Photos from the image-classification dataset "data" in the GitHub repository Romulo-Tolemaico/proyecto_agricultura. Its 2 classes are: naranja plaga, naranja sana.

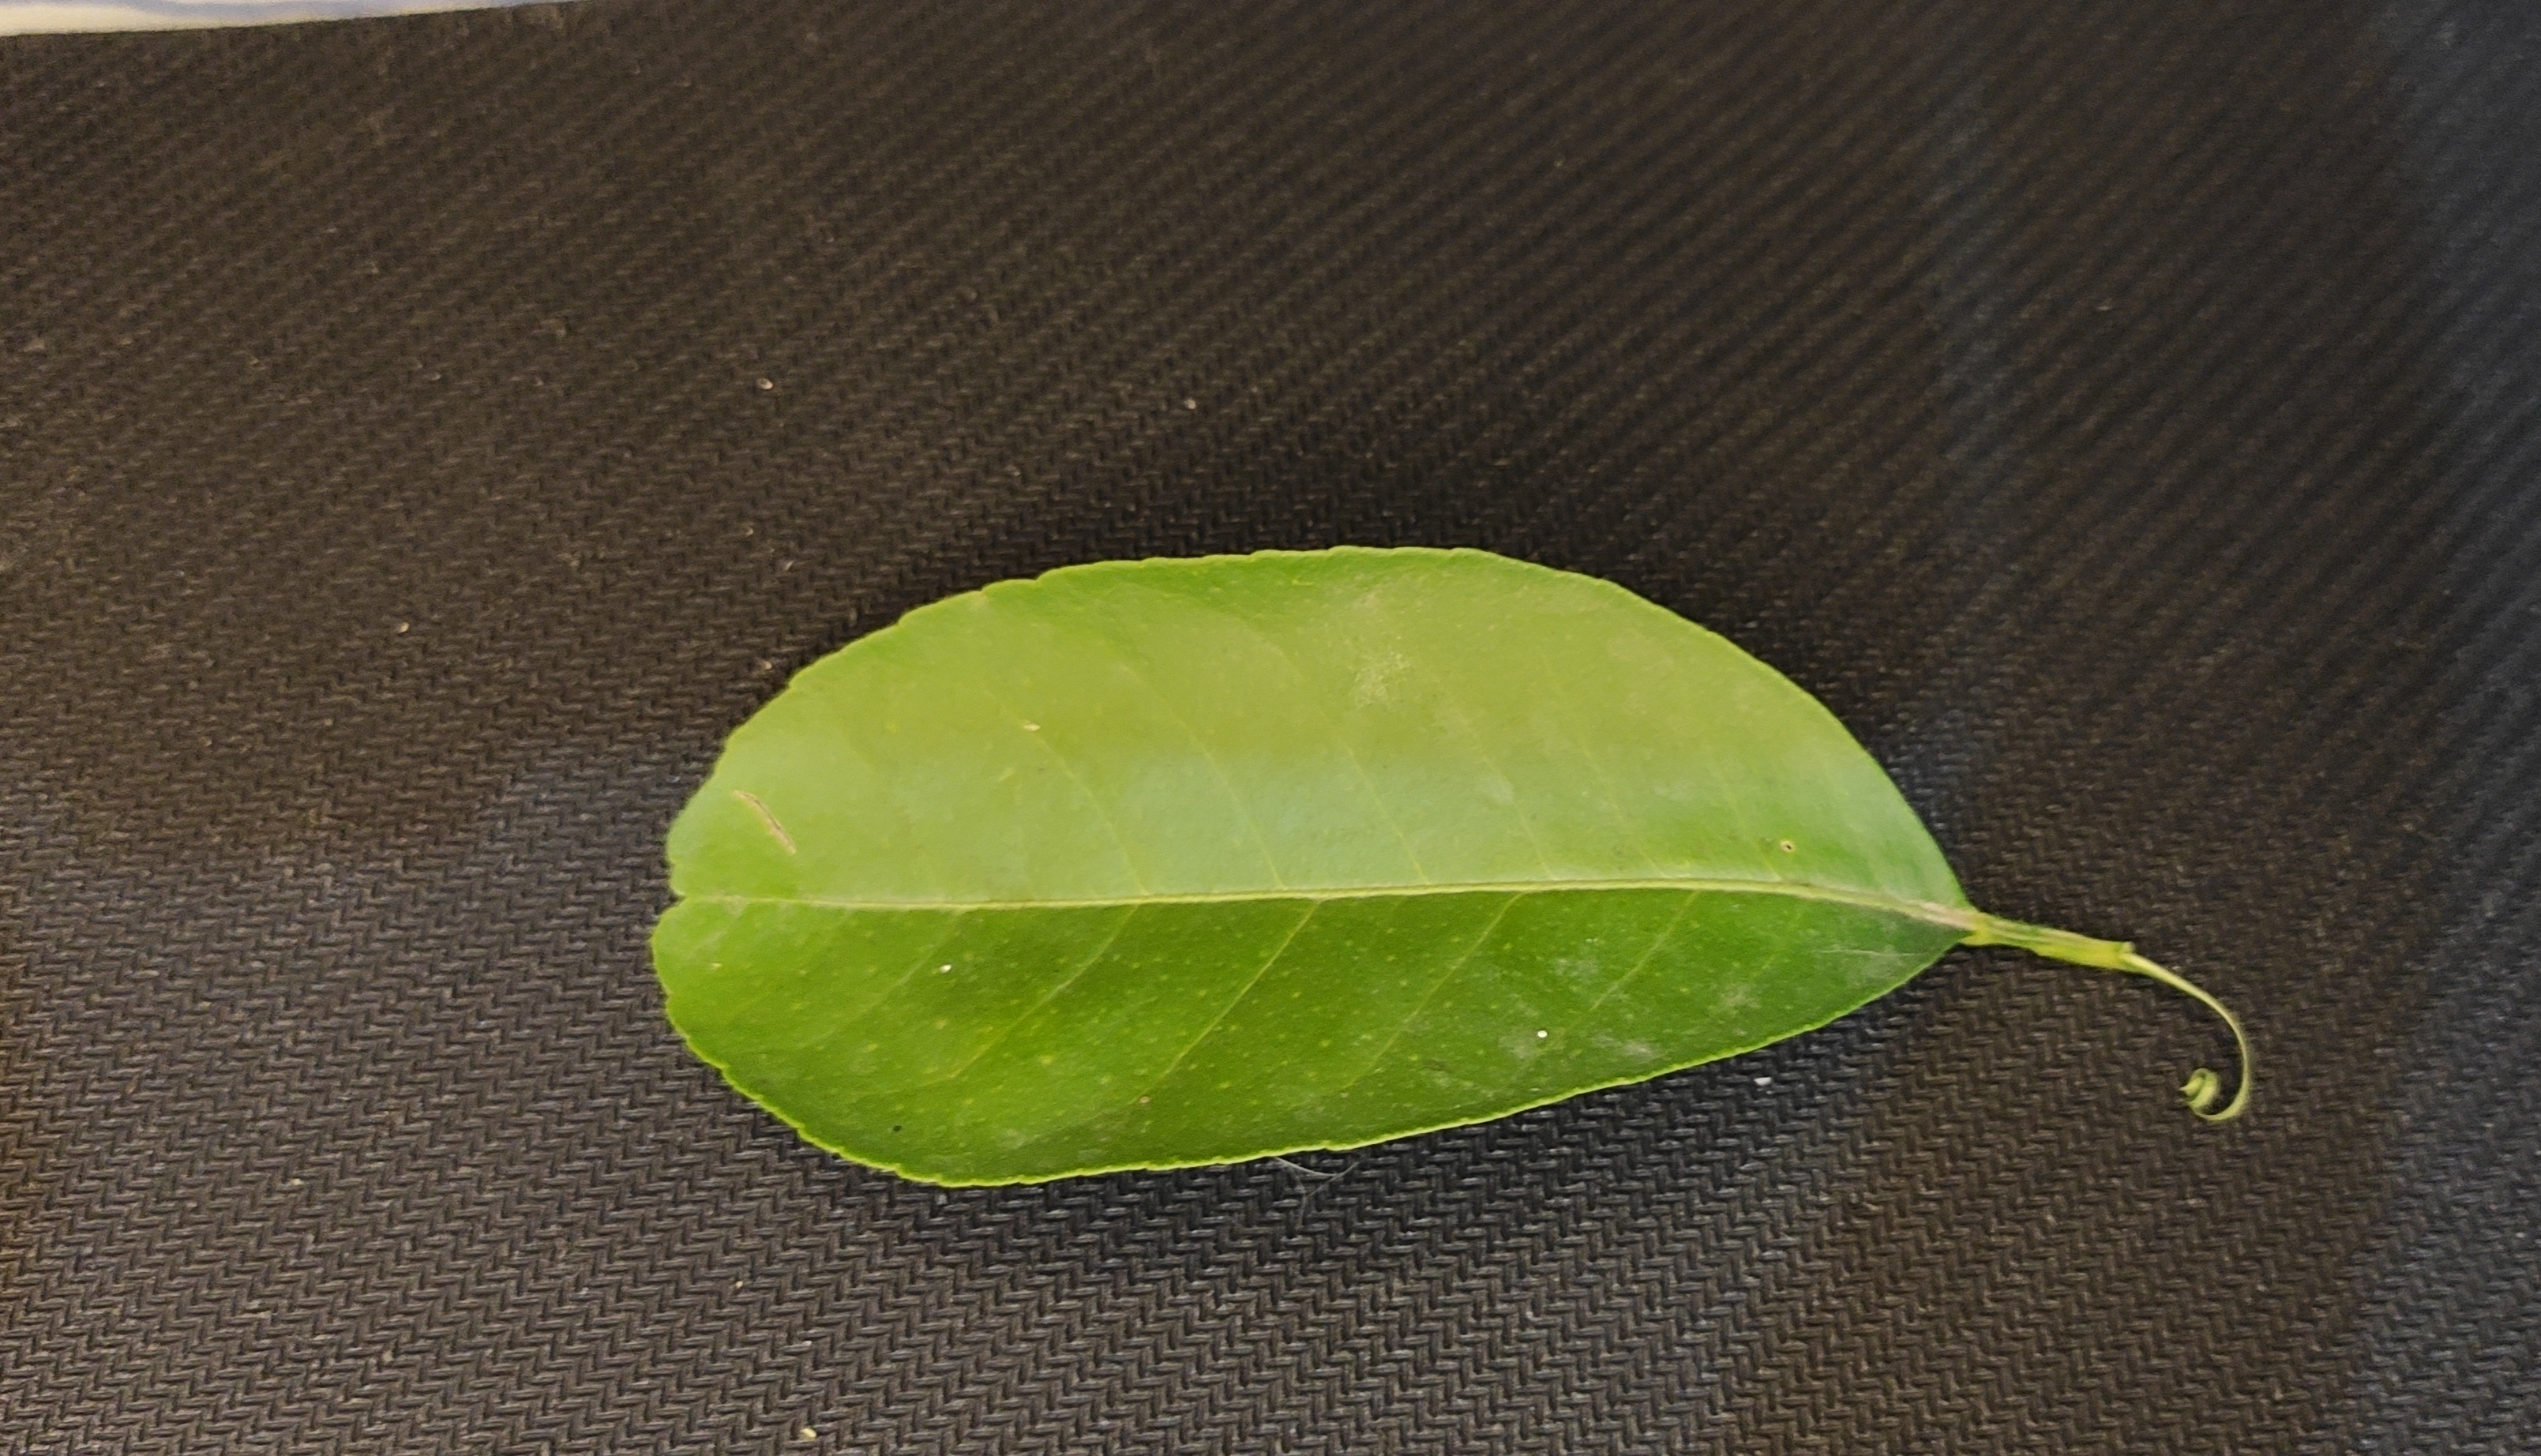
Label: naranja sana

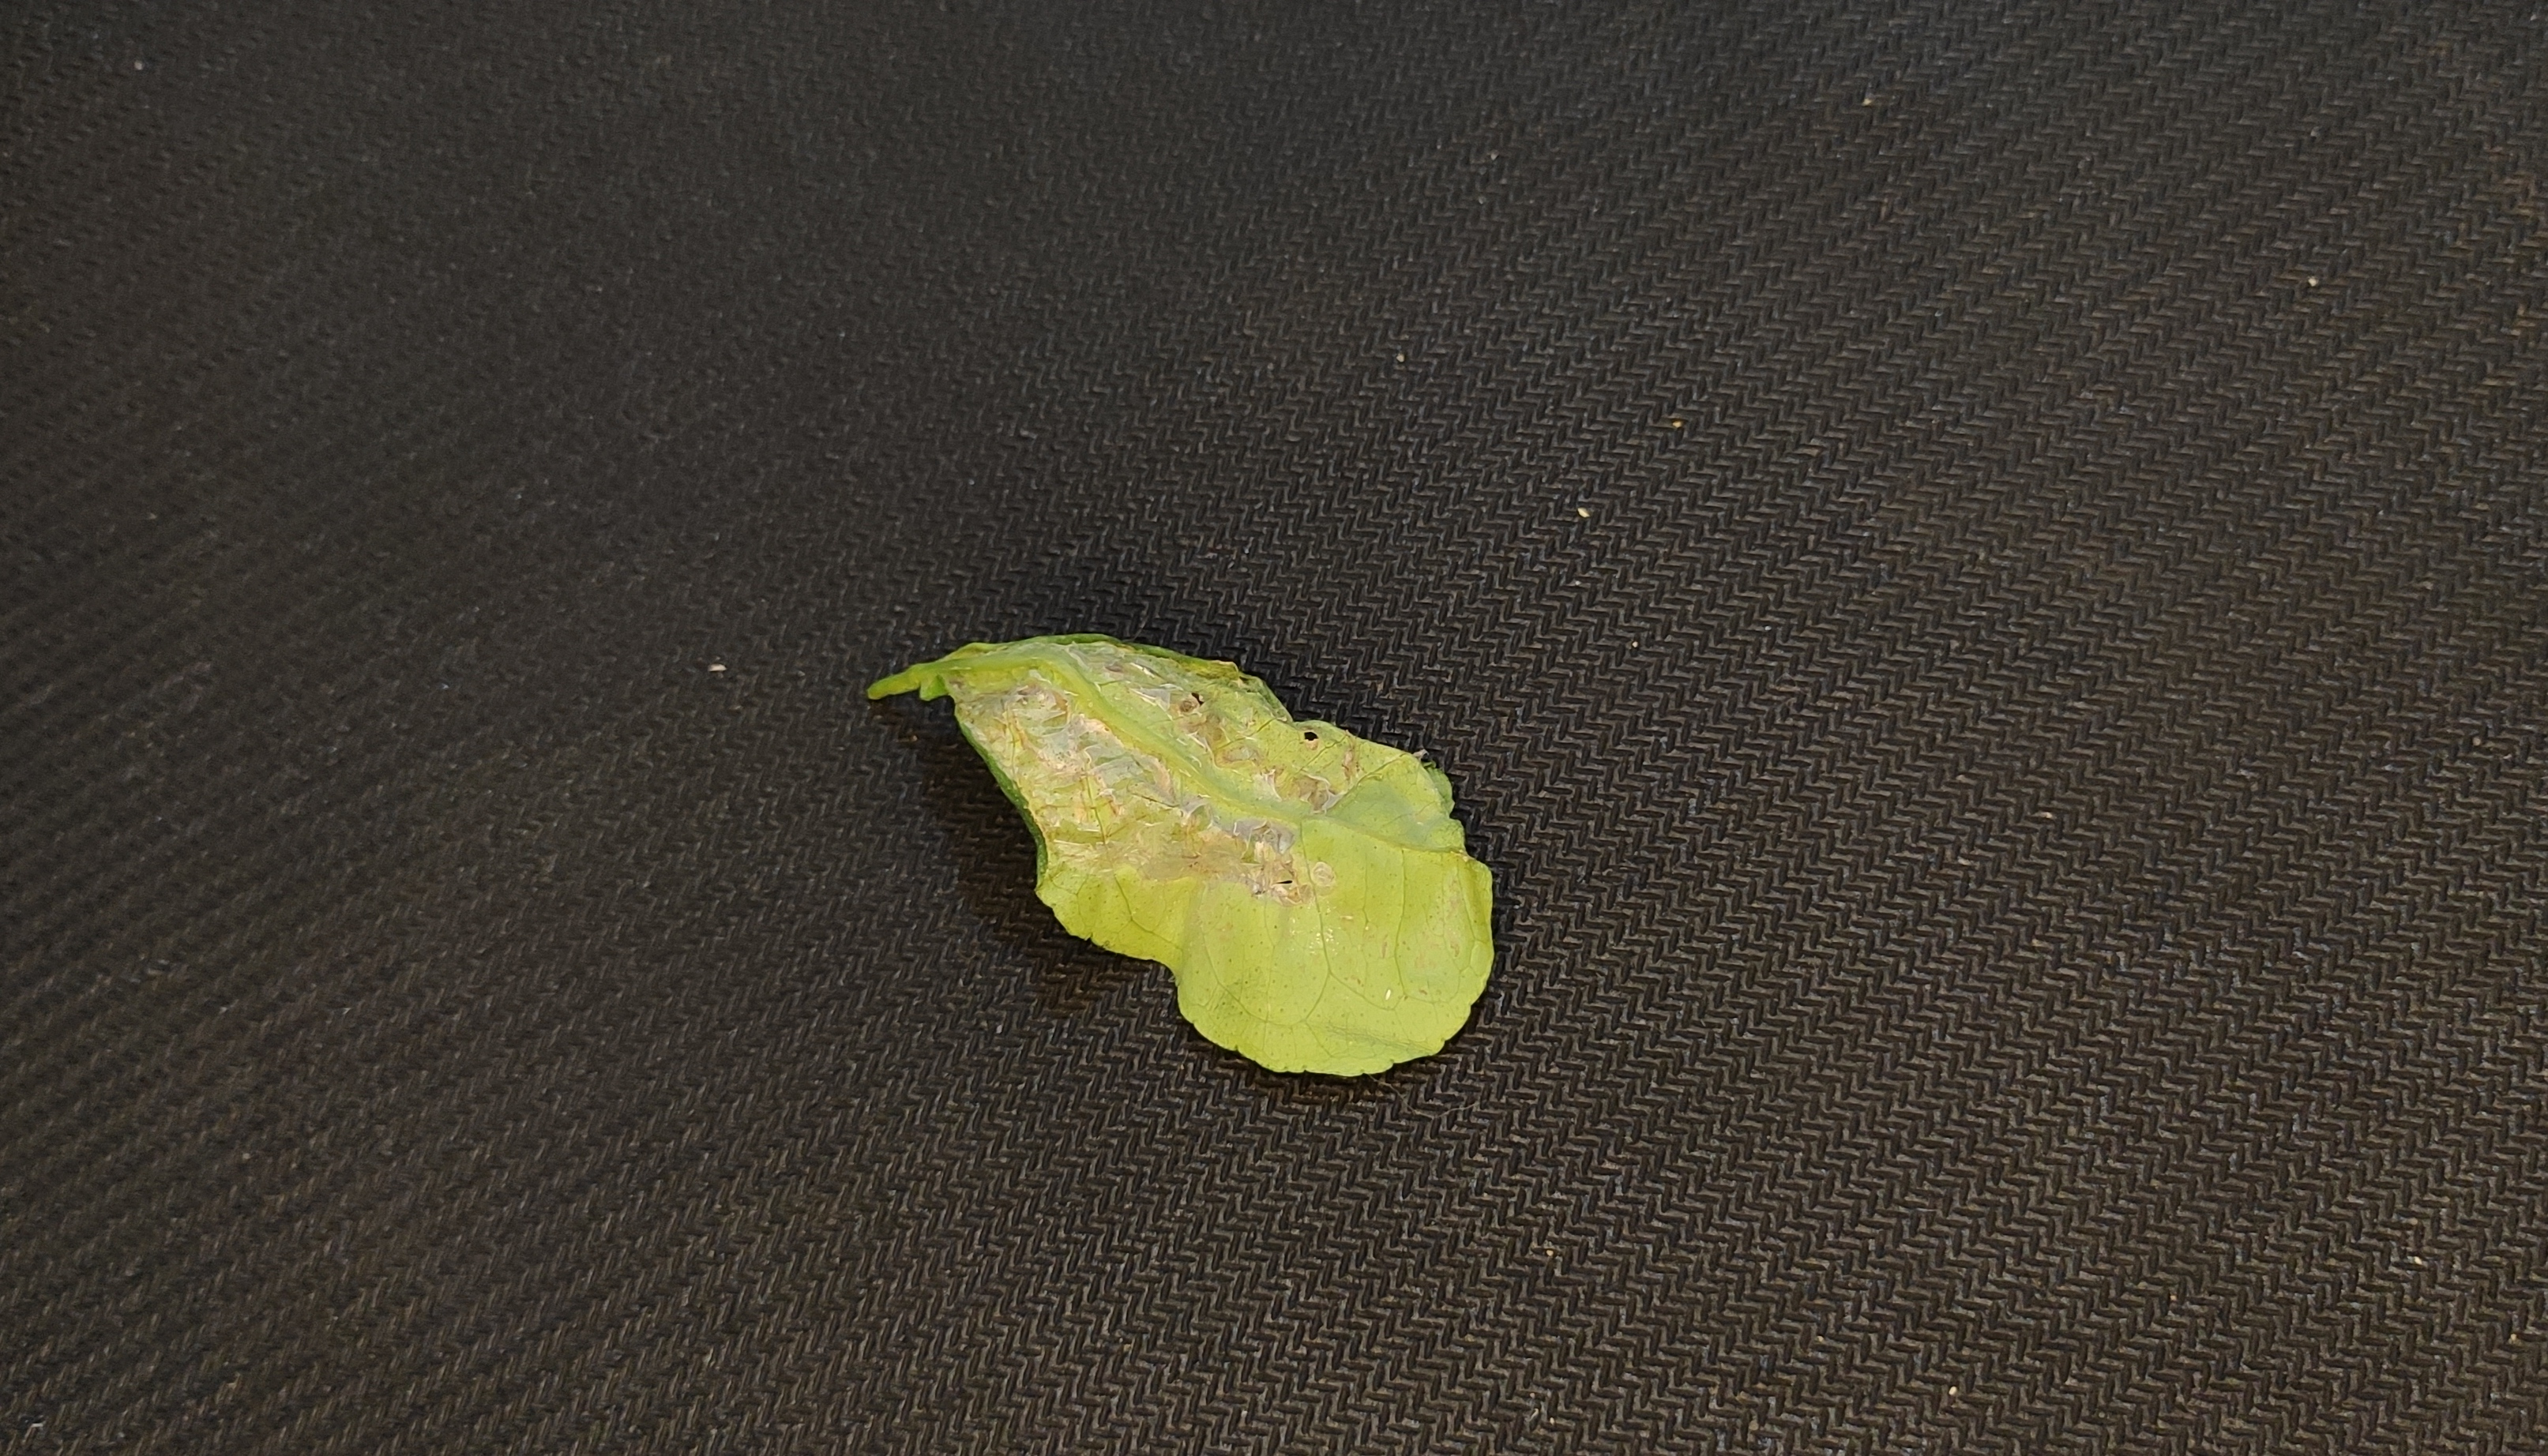
Label: naranja plaga

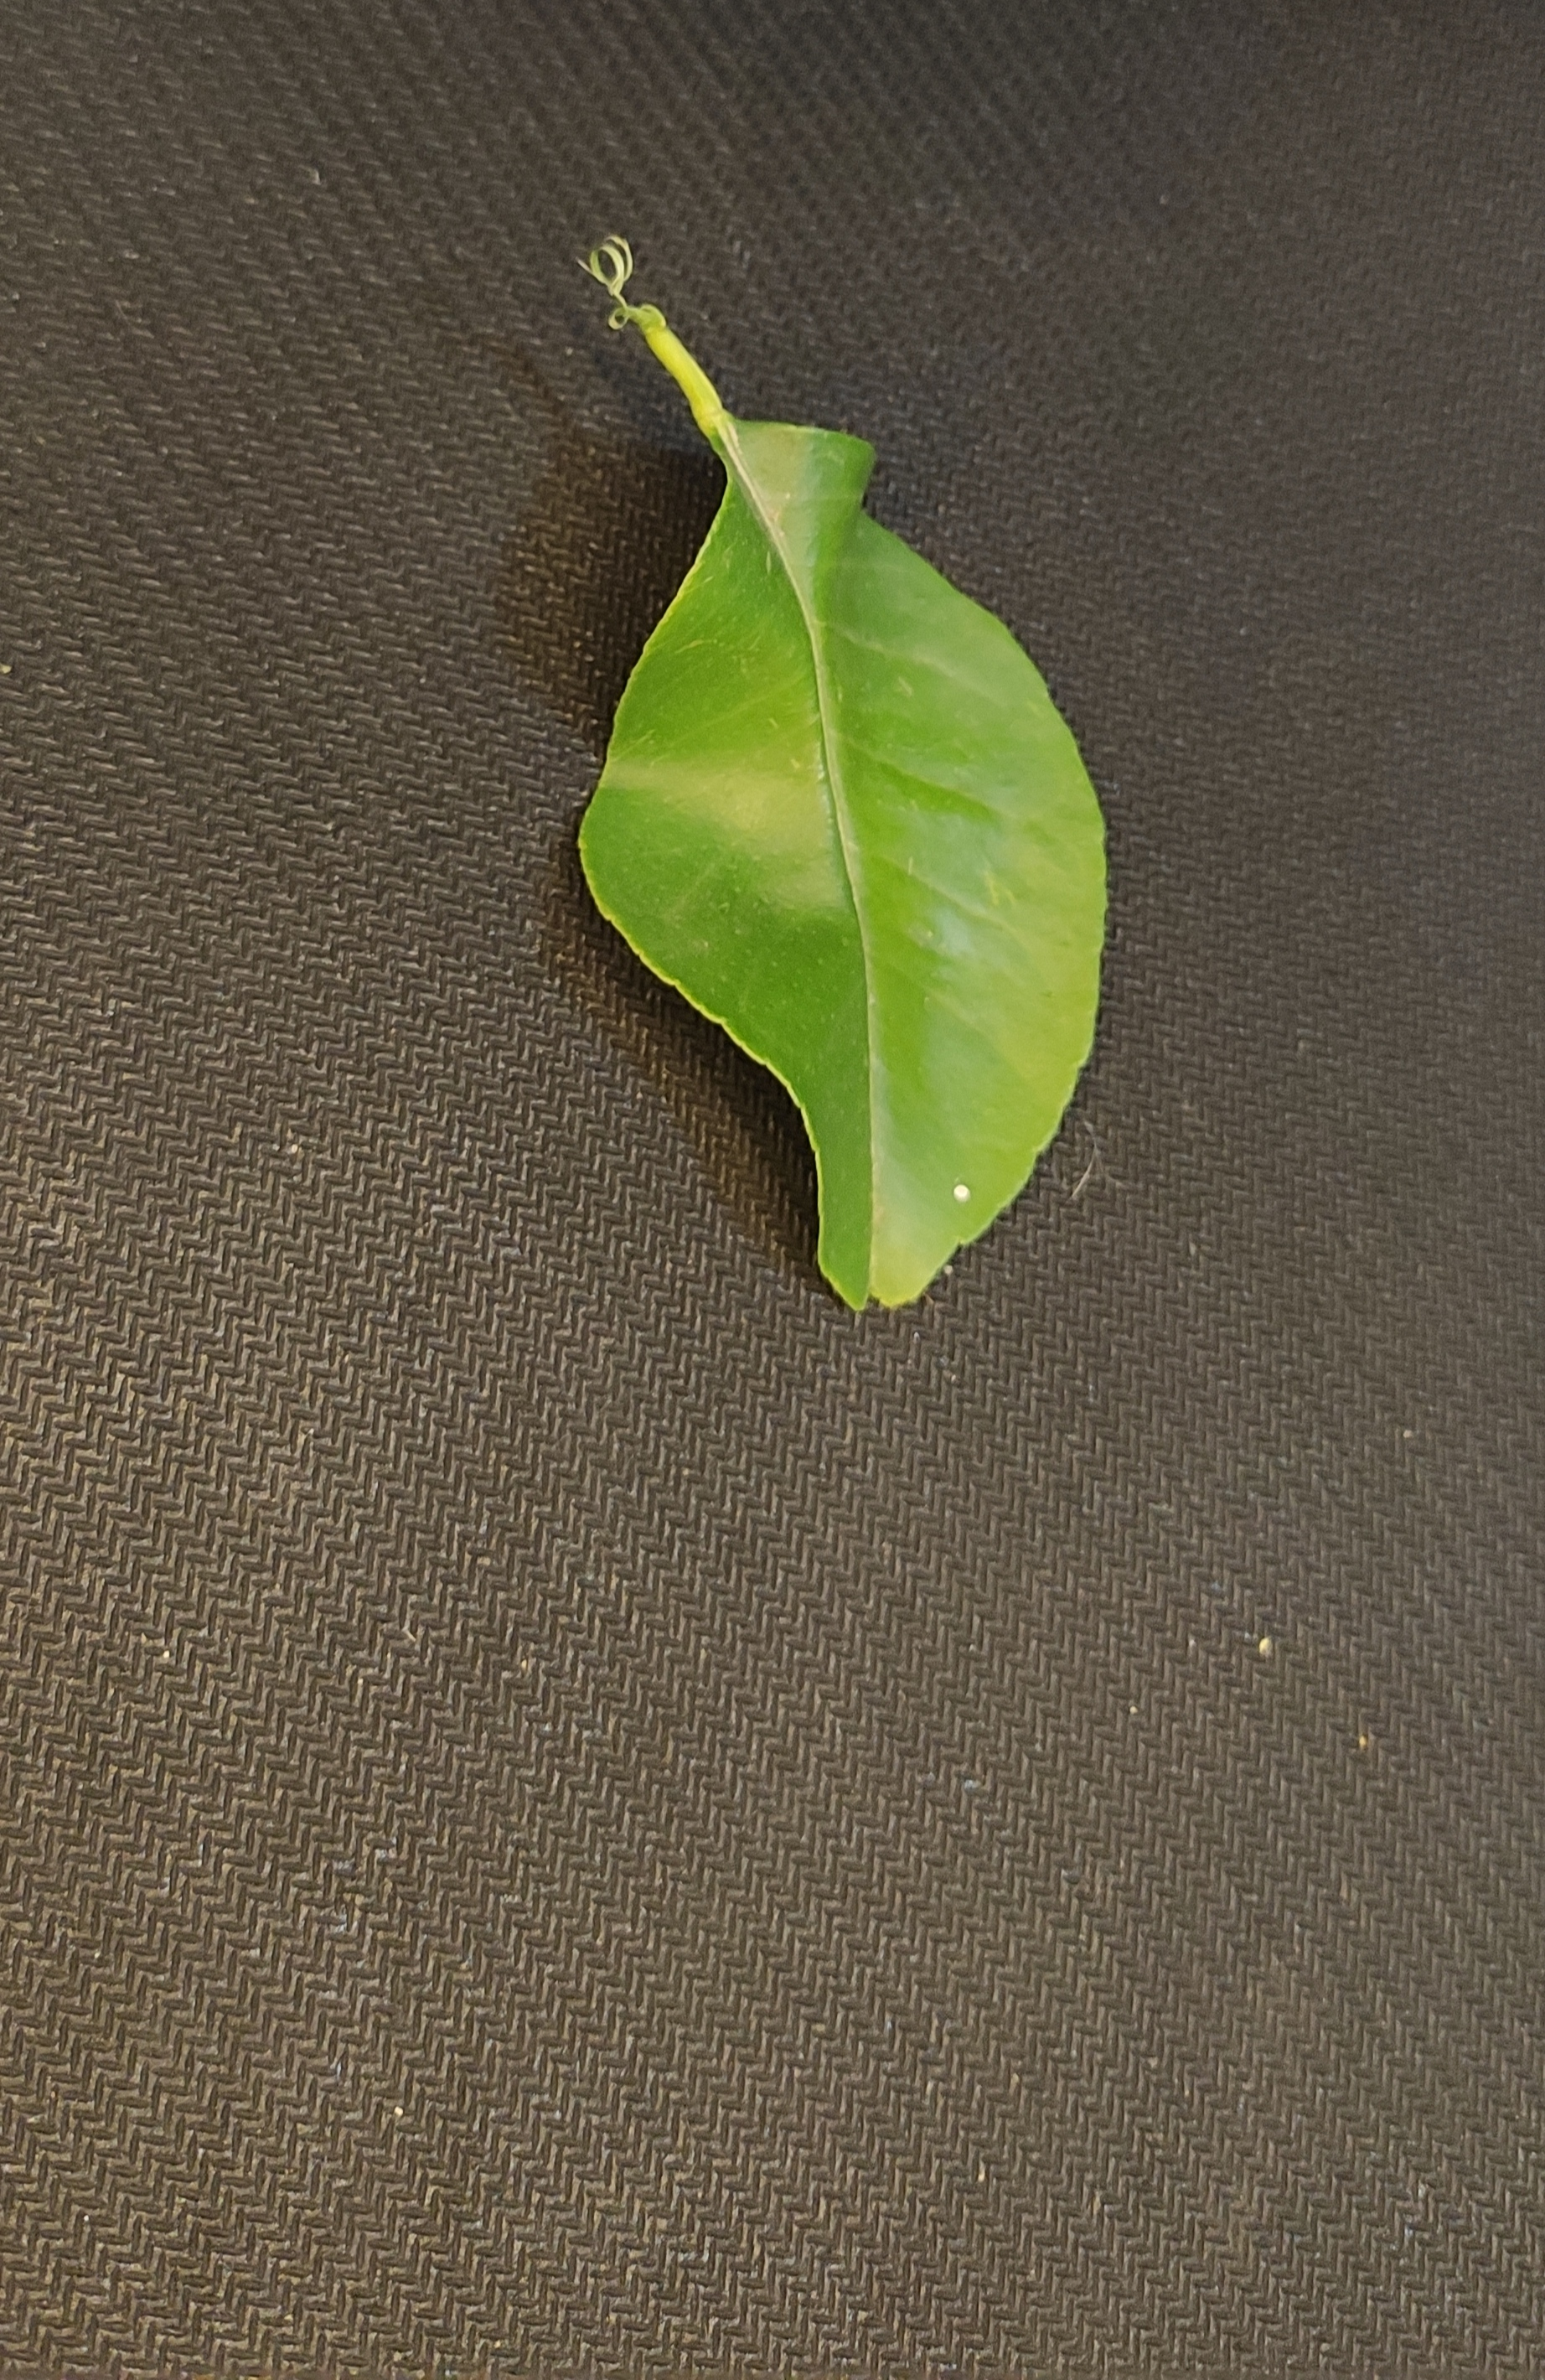
Label: naranja sana

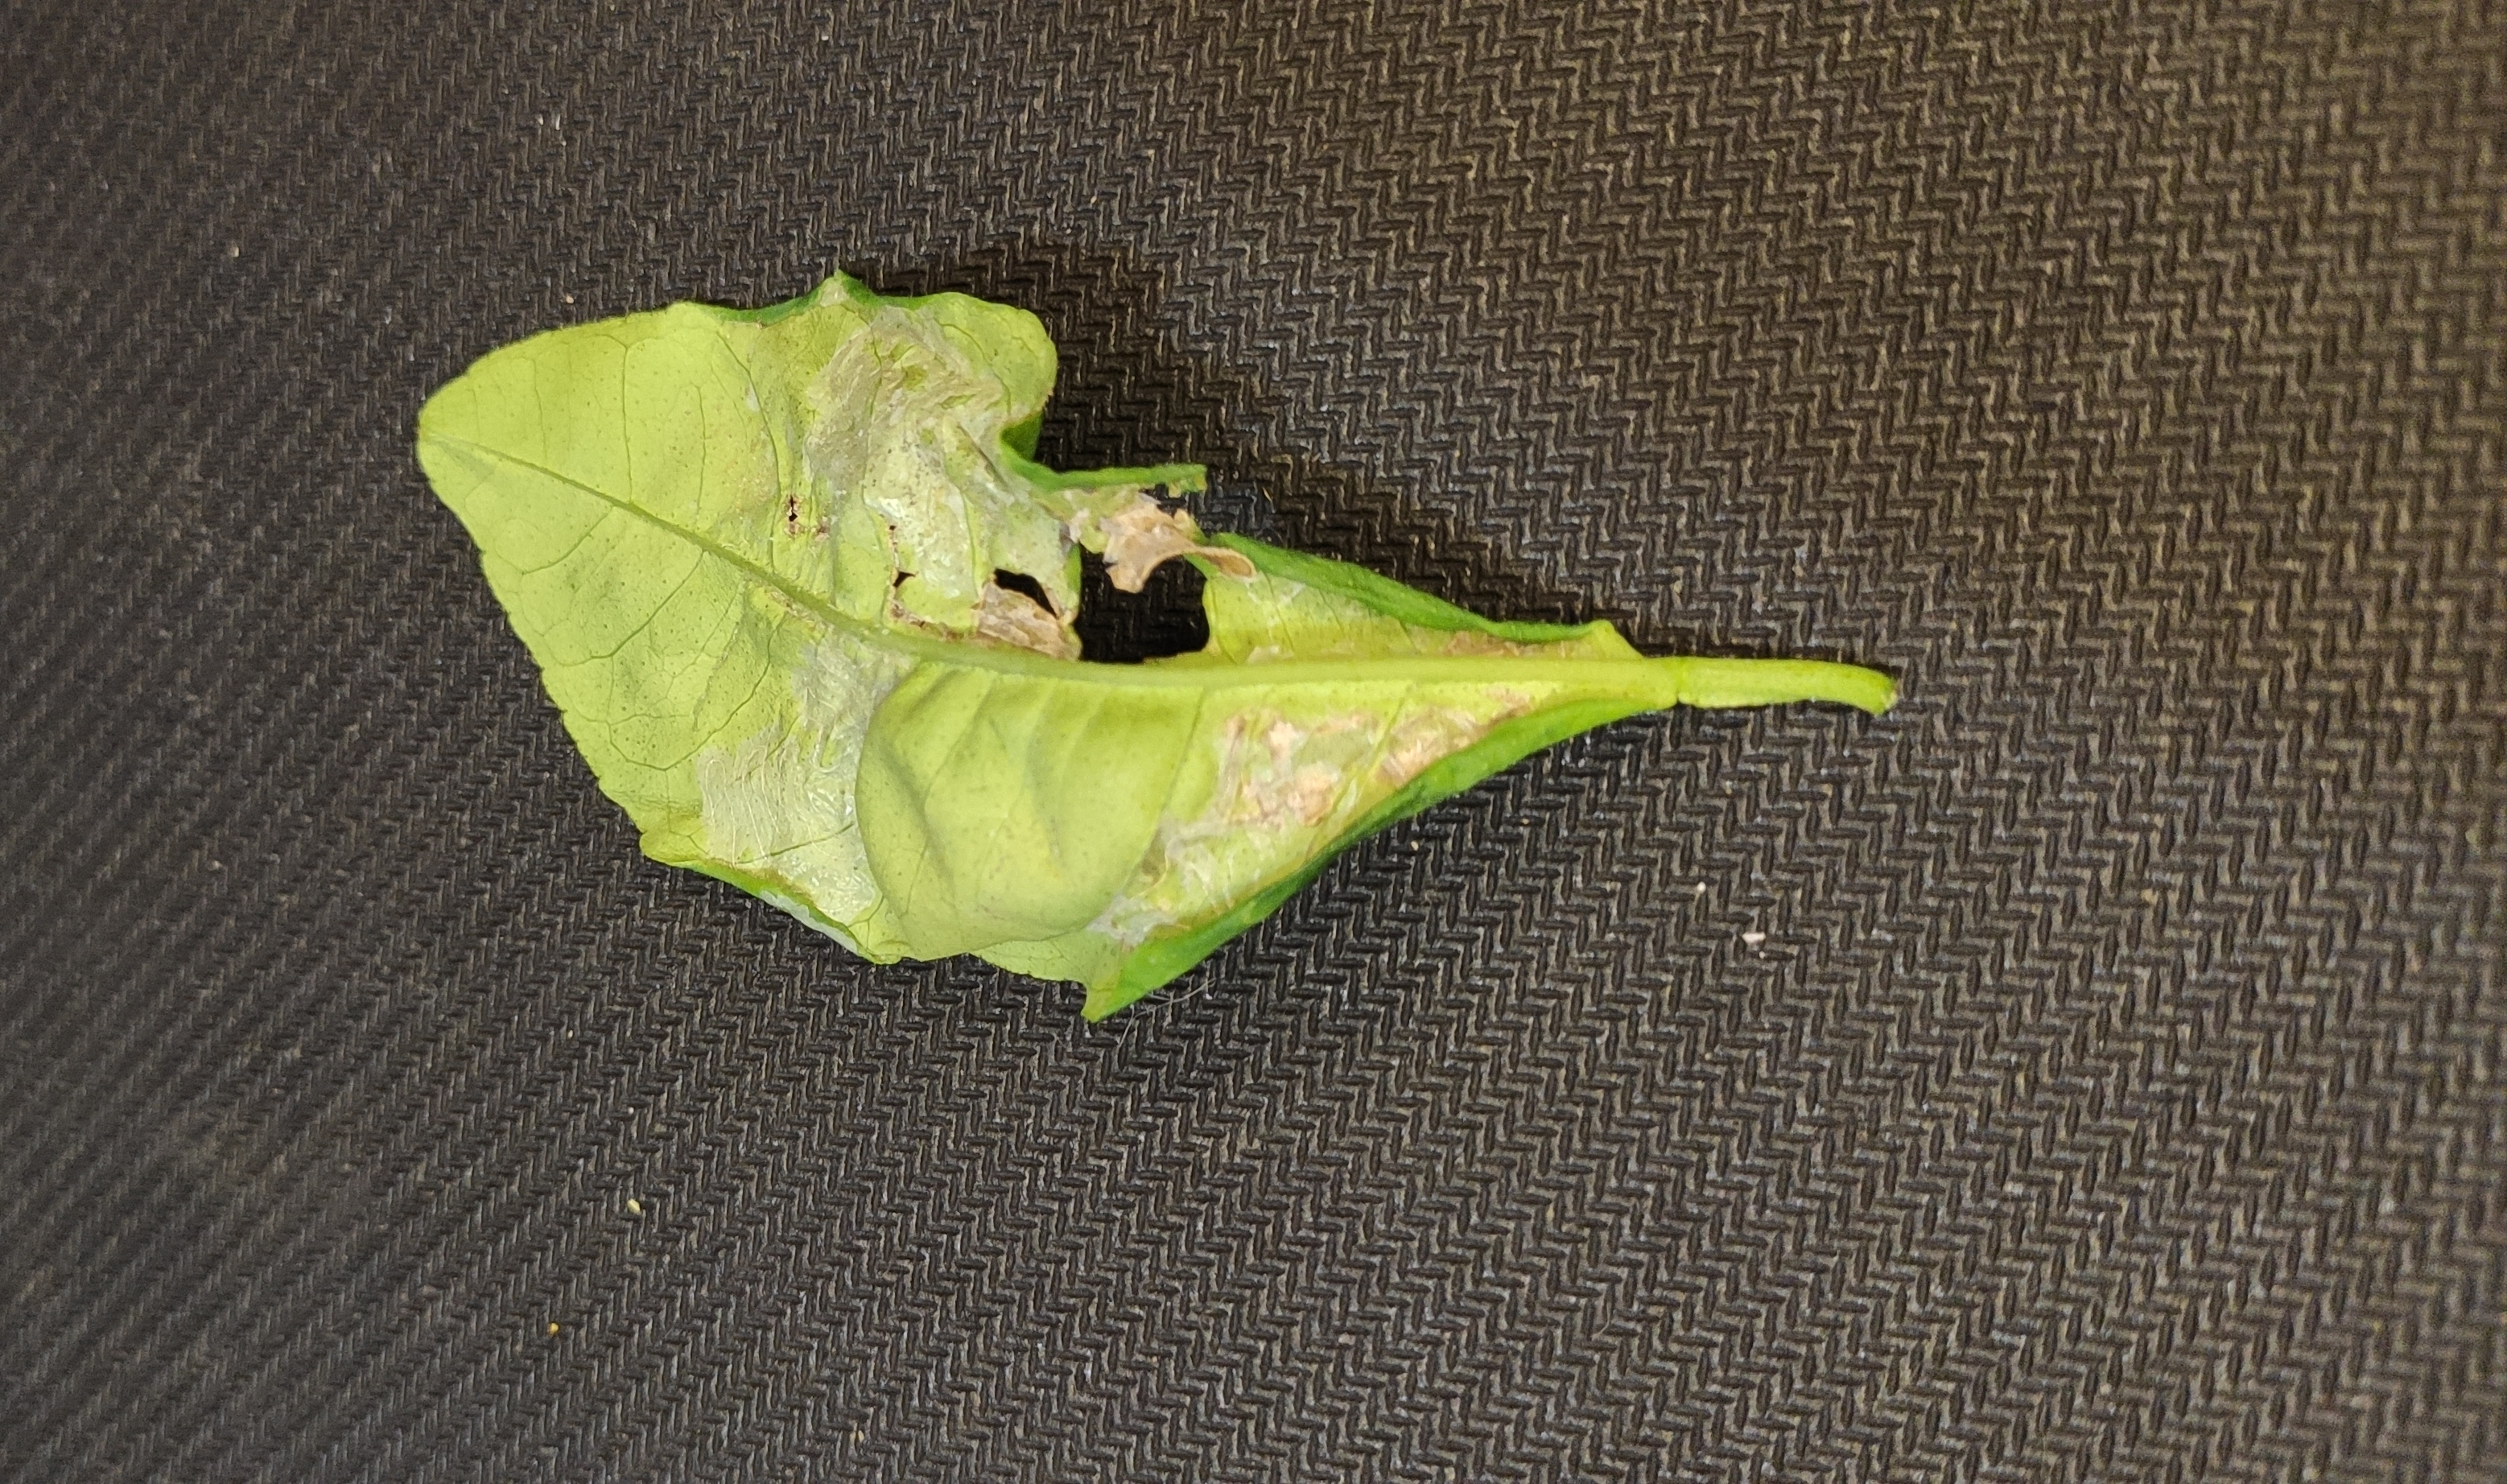
Label: naranja plaga

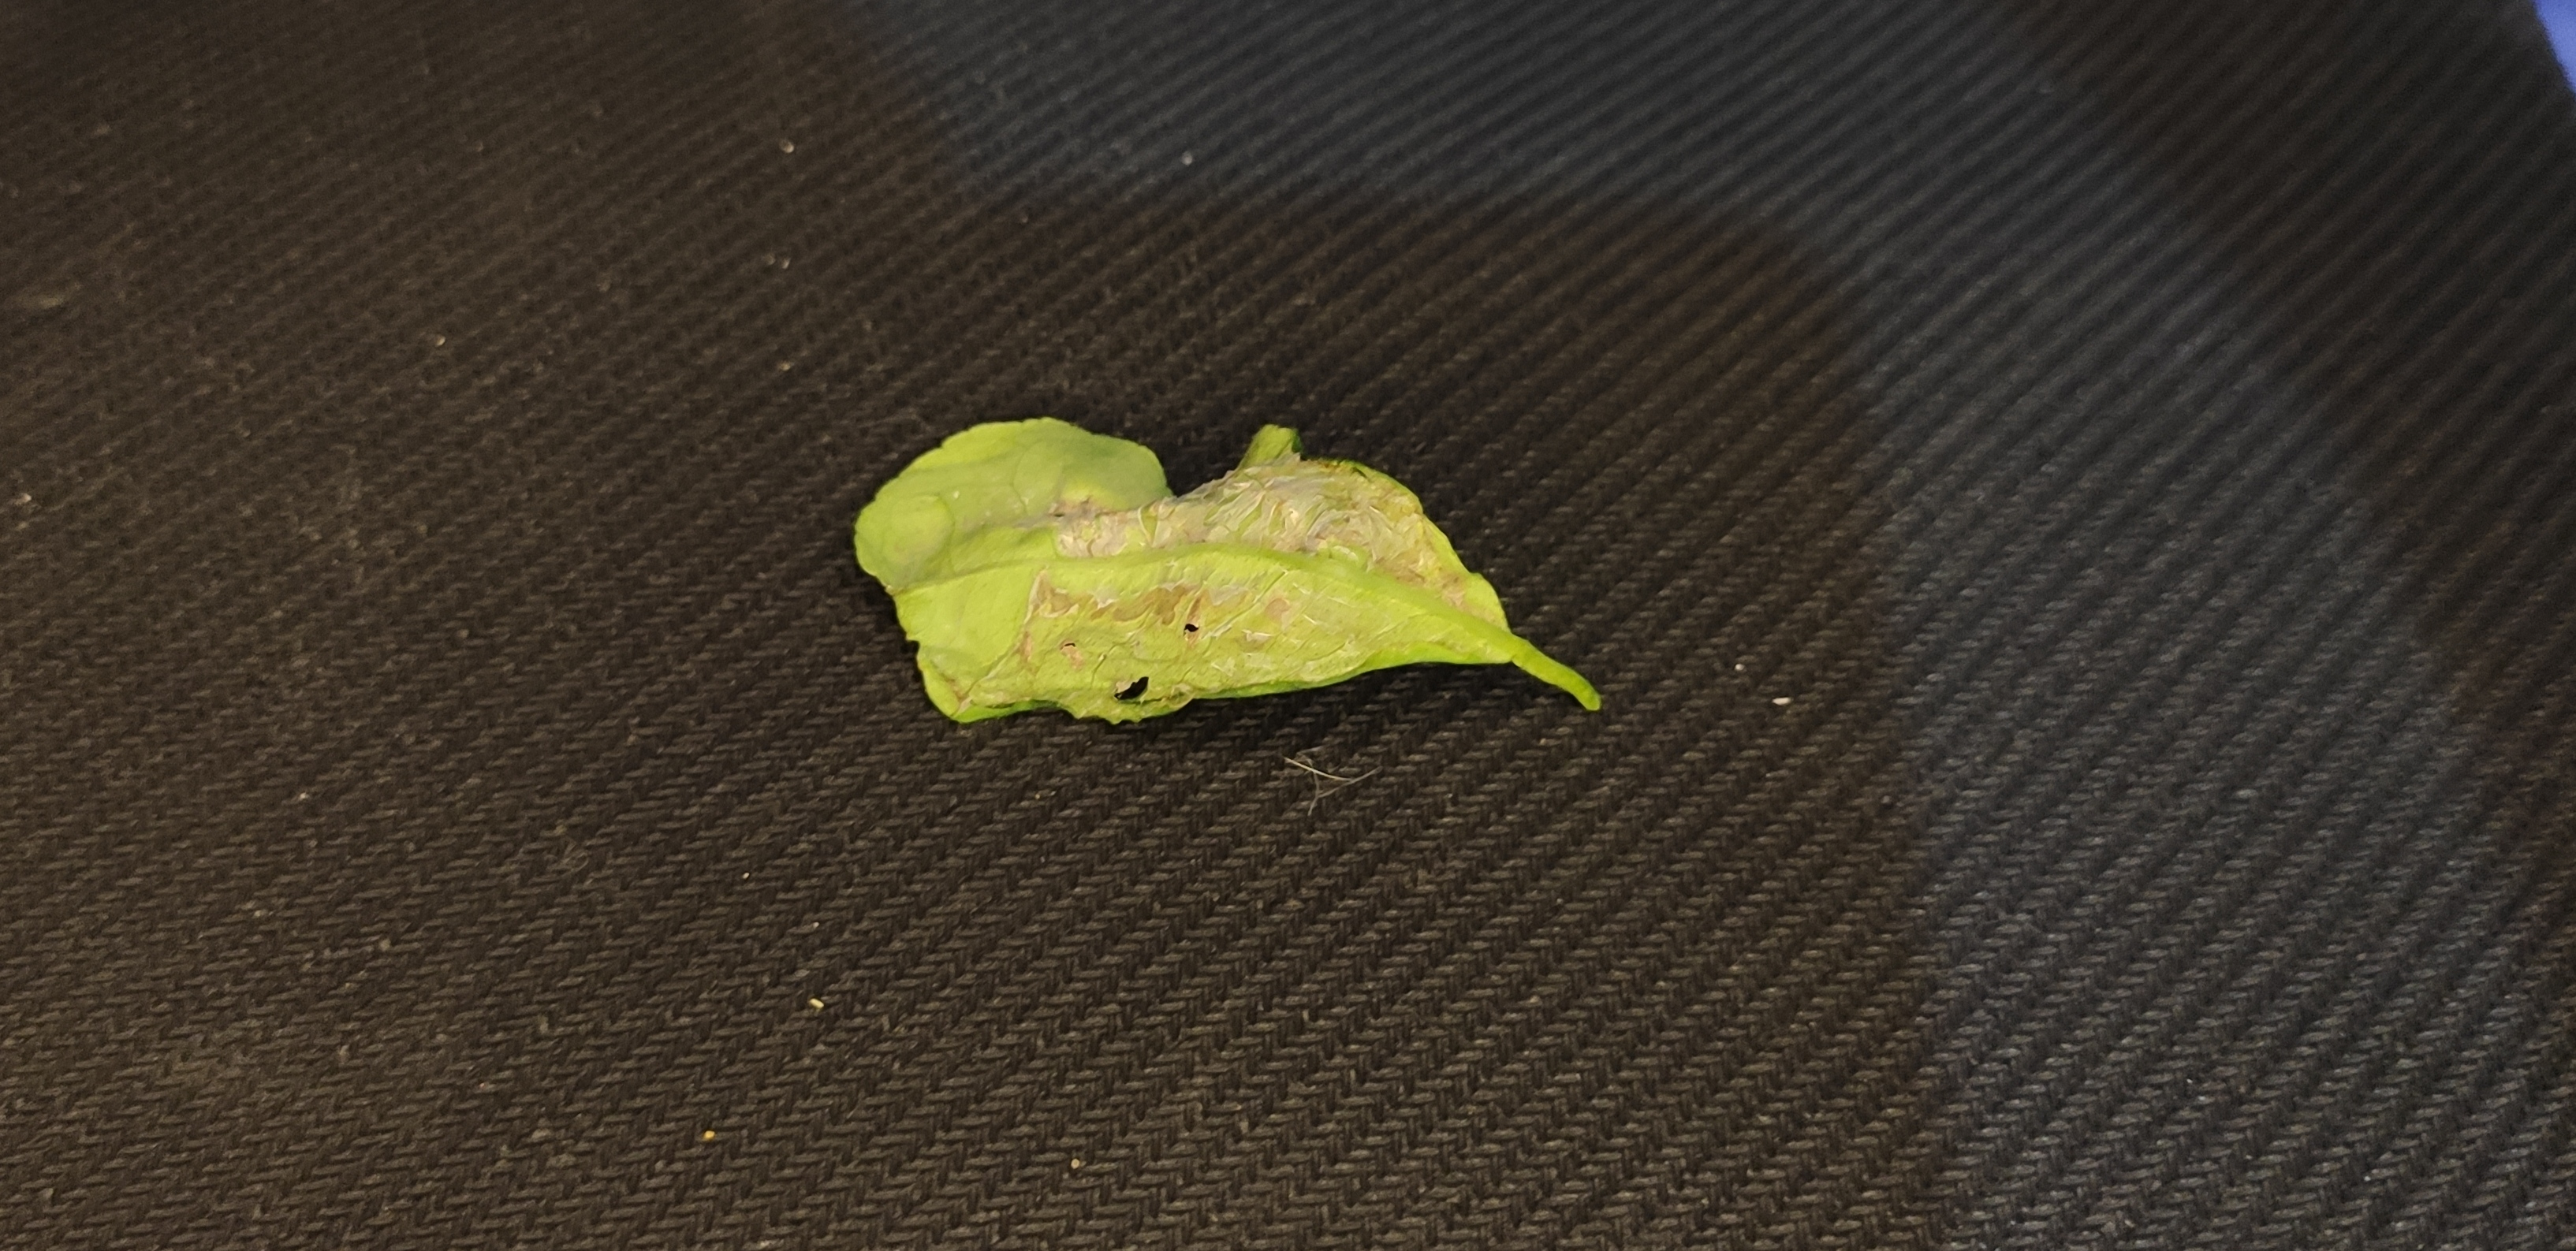
Label: naranja plaga

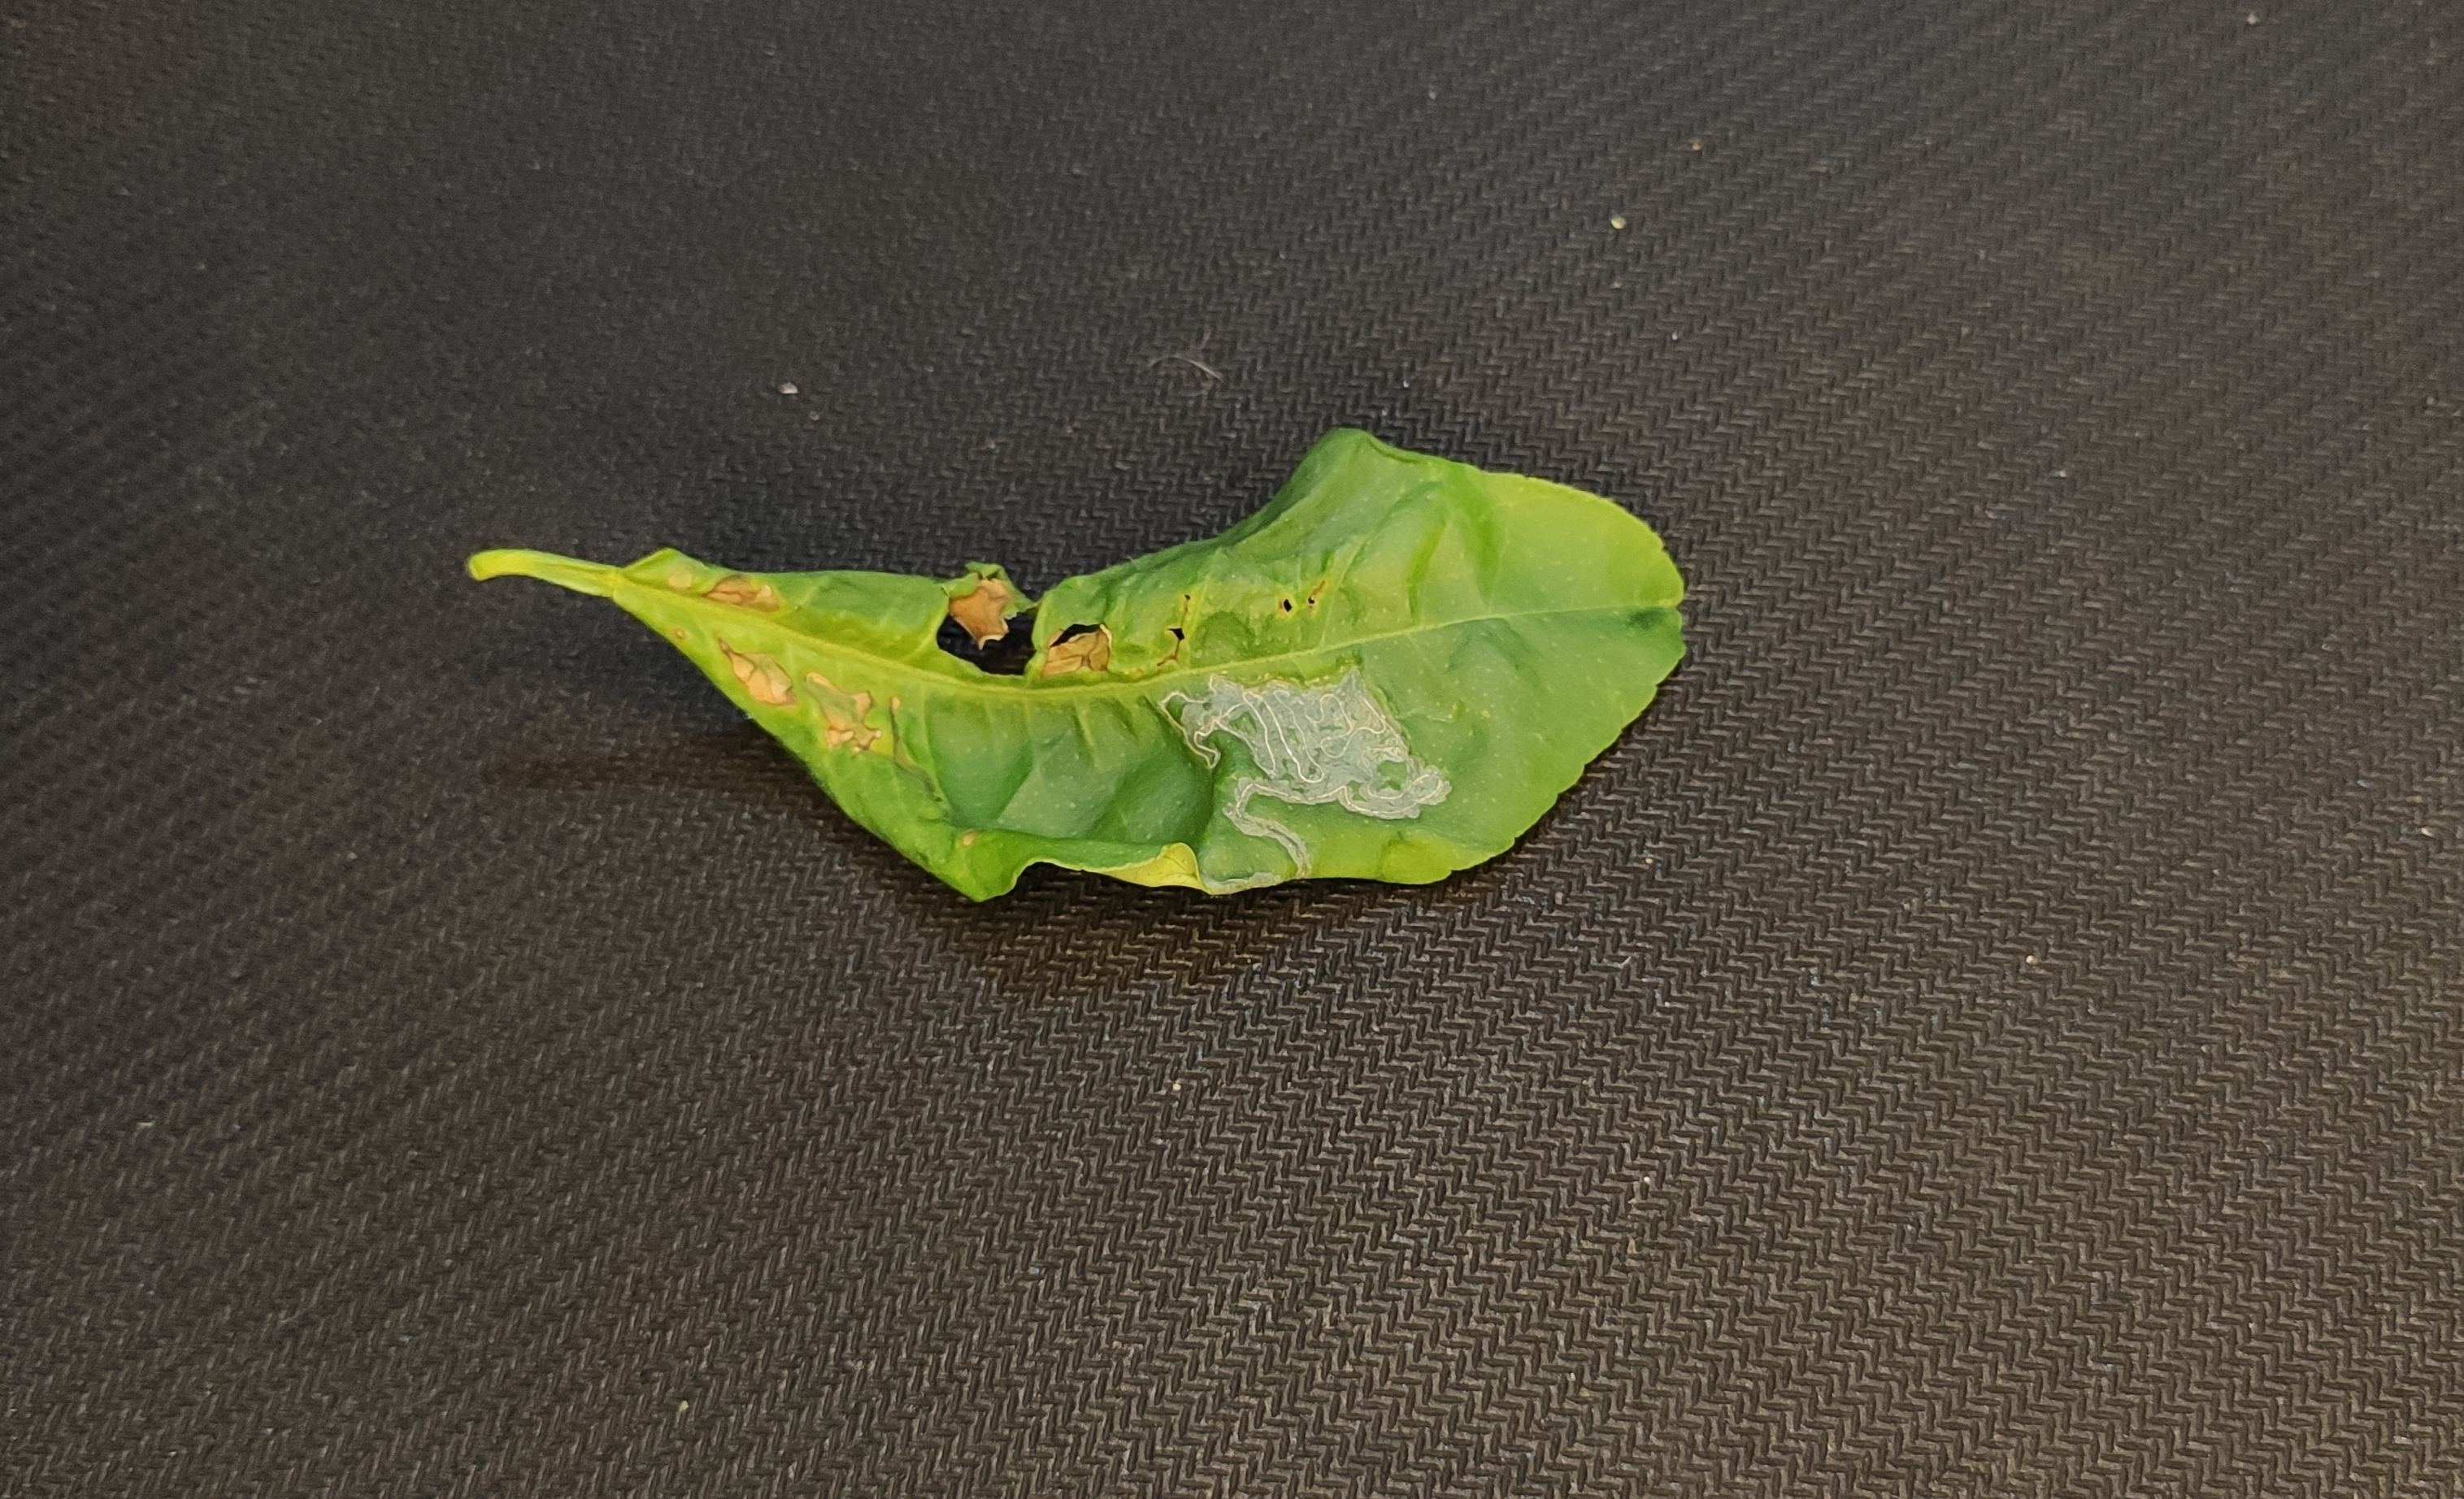
Label: naranja plaga
